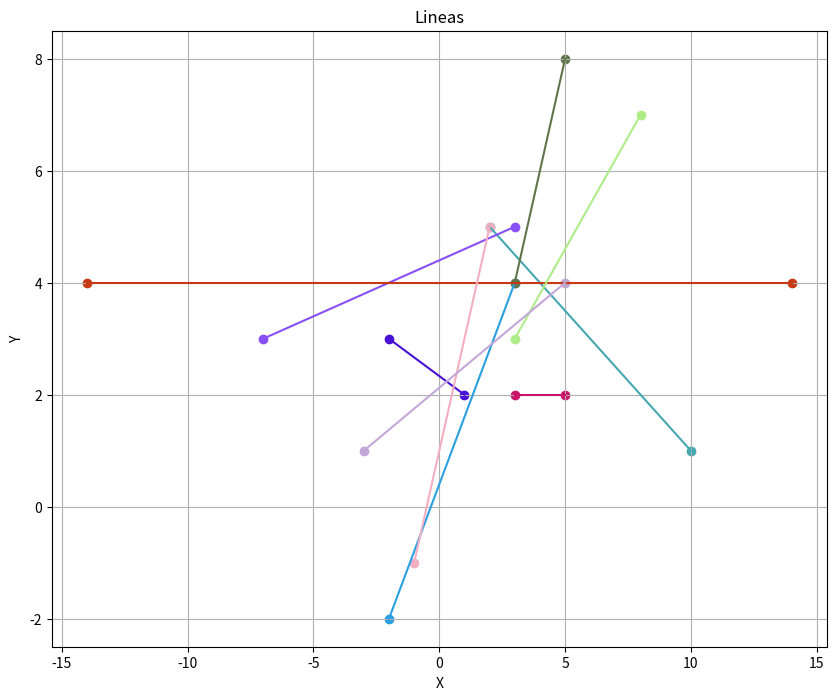

Source code (Python):
import matplotlib.pyplot as plt
import math
import random

# Dibujar lineas

def draw_line(point1, point2, color):
    plt.plot([point1[0], point2[0]], [point1[1], point2[1]], color=color)
    plt.scatter([point1[0], point2[0]], [point1[1], point2[1]], color=color) 

# https://stackoverflow.com/questions/20677795/how-do-i-compute-the-intersection-point-of-two-lines
def line_intersection(line1, line2):
    # Diference between X and Y coordinates of the two lines
    xdiff = (line1[0][0] - line1[1][0], line2[0][0] - line2[1][0])
    ydiff = (line1[0][1] - line1[1][1], line2[0][1] - line2[1][1])
    # Determinant of the two points
    def det(a, b):
        return a[0] * b[1] - a[1] * b[0]
    
    div = det(xdiff, ydiff)
    if div == 0:
        # lines do not intersect
        return None  
    # Computing the intersection 
    # https://en.wikipedia.org/wiki/Line%E2%80%93line_intersection
    d = (det(*line1), det(*line2))
    x = det(d, xdiff) / div
    y = det(d, ydiff) / div
    return x, y

def line_angle(line1, line2):
    def angle(line):
        return math.atan2(line[1][1] - line[0][1], line[1][0] - line[0][0])

    ang1 = angle(line1)
    ang2 = angle(line2)
    ang_diff = math.degrees(abs(ang1 - ang2))
    return min(ang_diff, 360 - ang_diff)  # Return the smaller angle of intersection

# Line Segments
lines = [
    ((5, 2), (3, 2)),
    ((-2, 3), (1, 2)),
    ((-2, -2), (3, 4)),
    ((10, 1), (2, 5)),
    ((3, 4), (5, 8)),
    ((-7, 3), (3, 5)),
    ((14, 4), (-14, 4)),
    ((8, 7), (3, 3)),
    ((-1, -1), (2, 5)),
    ((5, 4), (-3, 1))
]

plt.figure(figsize=(10, 8))

# Generate a random color for each line chatGPT
colors = [f"#{random.randint(0, 0xFFFFFF):06x}" for _ in range(len(lines))]

# Draw the lines with different colors
for i, line in enumerate(lines):
    draw_line(line[0], line[1], colors[i])

# Calculate and display intersections and angles
for i in range(len(lines)):
    for j in range(i+1, len(lines)):
        intersection = line_intersection(lines[i], lines[j])
        if intersection:
            print(f"Intersection de linea {i+1} y {j+1}: {intersection}")
            angle = line_angle(lines[i], lines[j])
            print(f"Angulo de intersecion entre {i+1} y {j+1}: {angle} grados")

plt.title('Lineas')
plt.xlabel('X')
plt.ylabel('Y')
plt.grid(True)
plt.show()
